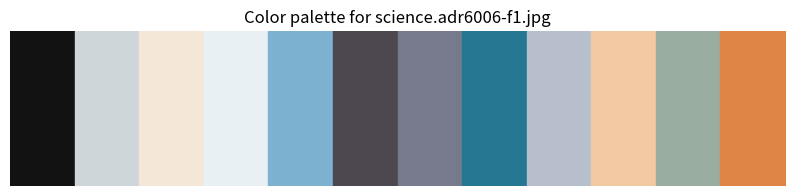
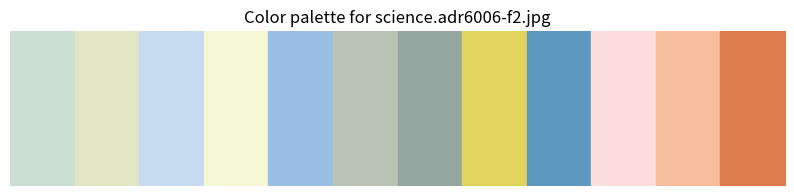
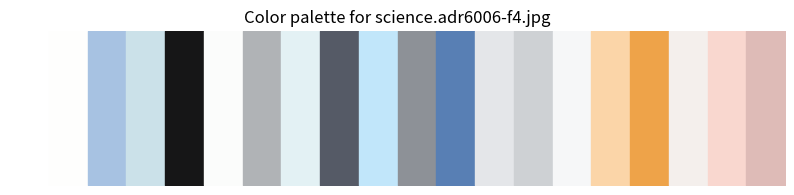

Reproduce these figures in Python, in order.
import matplotlib.pyplot as plt

# Define the color palettes for each image
color_palettes = {
    "science.adr6006-f1.jpg": [
        "rgb(19, 18, 18)",
        "rgb(206, 214, 218)",
        "rgb(245, 231, 216)",
        "rgb(233, 240, 244)",
        "rgb(124, 178, 208)",
        "rgb(77, 72, 79)",
        "rgb(119, 122, 140)",
        "rgb(37, 119, 146)",
        "rgb(182, 191, 203)",
        "rgb(243, 201, 163)",
        "rgb(153, 173, 161)",
        "rgb(223, 133, 70)"
    ],
    "science.adr6006-f2.jpg": [
        "rgb(203, 224, 210)",
        "rgb(226, 230, 194)",
        "rgb(197, 219, 239)",
        "rgb(245, 247, 213)",
        "rgb(155, 191, 226)",
        "rgb(186, 196, 181)",
        "rgb(149, 165, 159)",
        "rgb(224, 212, 93)",
        "rgb(93, 152, 190)",
        "rgb(251, 222, 221)",
        "rgb(247, 190, 157)",
        "rgb(220, 123, 75)"
    ],
    "science.adr6006-f4.jpg": [
        "rgb(255, 255, 255)",
        "rgb(254, 254, 253)",
        "rgb(167, 194, 226)",
        "rgb(203, 225, 233)",
        "rgb(22, 22, 23)",
        "rgb(251, 252, 251)",
        "rgb(176, 179, 182)",
        "rgb(227, 241, 244)",
        "rgb(85, 90, 102)",
        "rgb(193, 230, 250)",
        "rgb(141, 145, 151)",
        "rgb(88, 127, 180)",
        "rgb(228, 230, 233)",
        "rgb(206, 209, 212)",
        "rgb(246, 247, 248)",
        "rgb(251, 213, 168)",
        "rgb(238, 163, 73)",
        "rgb(244, 239, 236)",
        "rgb(249, 215, 207)",
        "rgb(222, 187, 183)"
    ]
}

# Function to convert rgb string to tuple and normalize to [0, 1]
def rgb_string_to_tuple(rgb_string):
    return tuple(map(lambda x: int(x) / 255, rgb_string.strip("rgb()").split(", ")))

# Plot the color palettes
for image, colors in color_palettes.items():
    plt.figure(figsize=(10, 2))
    plt.title(f"Color palette for {image}")
    for i, color in enumerate(colors):
        plt.fill_between([i, i+1], 0, 1, color=rgb_string_to_tuple(color))
    plt.xlim(0, len(colors))
    plt.ylim(0, 1)
    plt.axis('off')
    plt.show()